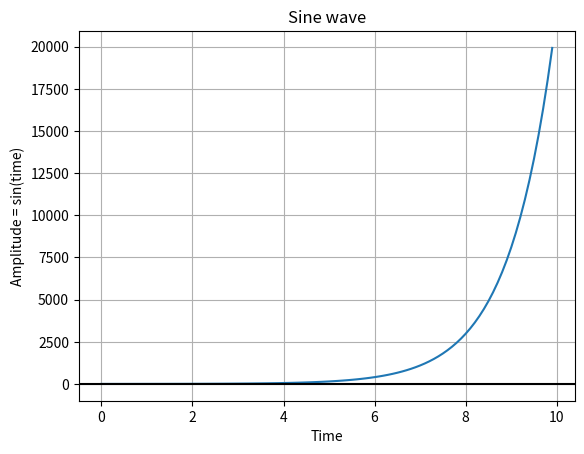

Write the Python code that produced this figure.
# -*- coding: utf-8 -*-
"""
Created on Wed Oct 23 12:17:37 2019

@author: thulfiqar
"""

import numpy as np
import matplotlib.pyplot as plot


# Get x values of the sine wave
time = np.arange(0, 10, 0.1);

# Amplitude of the sine wave is sine of a variable like time
#amplitude   = np.sin(time)
#amplitude   = np.cos(time)
amplitude   = np.exp(time)


# Plot a sine wave using time and amplitude obtained for the sine wave
plot.plot(time, amplitude)

# Give a title for the sine wave plot
plot.title('Sine wave')

# Give x axis label for the sine wave plot
plot.xlabel('Time')

# Give y axis label for the sine wave plot
plot.ylabel('Amplitude = sin(time)')

plot.grid(True, which='both')
plot.axhline(y=0, color='k')
plot.show()

# Display the sine wave
plot.show()

